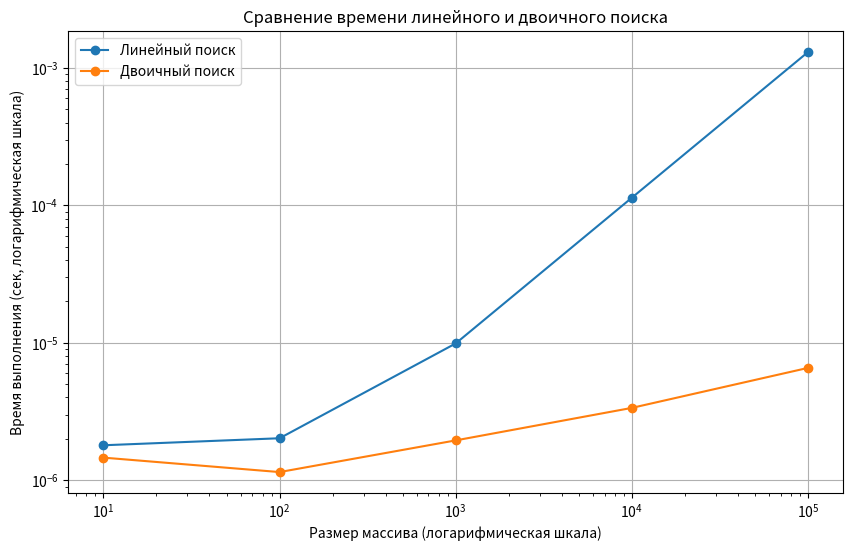

Write the Python code that produced this figure.
import random
import time
import matplotlib.pyplot as plt

def linear_search(arr, key):
    for i in range(len(arr)):
        if arr[i] == key:
            return i
    return -1

def binary_search(arr, key):
    left = 0
    right = len(arr) - 1
    while left <= right:
        mid = (left + right) // 2
        if arr[mid] == key:
            return mid
        elif arr[mid] < key:
            left = mid + 1
        else:
            right = mid - 1
    return -1

def generate_sorted_array(size):
    return sorted([random.randint(1, 1000000) for _ in range(size)])

def measure_time(search_func, arr, key):
    start_time = time.perf_counter()  # Высокая точность
    search_func(arr, key)
    return time.perf_counter() - start_time

sizes = [10, 100, 1000, 10000, 100000]
results = []

for size in sizes:
    arr = generate_sorted_array(size)
    key = arr[len(arr) // 2]  # Ищем средний элемент

    # Замеряем время для каждого алгоритма
    linear_time = measure_time(linear_search, arr, key)
    binary_time = measure_time(binary_search, arr, key)

    results.append((size, linear_time, binary_time))

# Вывод таблицы
print("Размер массива | Линейный поиск (сек) | Двоичный поиск (сек)")
print("------------------------------------------------------------")
for size, lt, bt in results:
    print(f"{size:13} | {lt:.8f}           | {bt:.8f}")

# Построение графика
plt.figure(figsize=(10, 6))
plt.plot(
    [res[0] for res in results],
    [res[1] for res in results],
    marker='o',
    label='Линейный поиск'
)
plt.plot(
    [res[0] for res in results],
    [res[2] for res in results],
    marker='o',
    label='Двоичный поиск'
)
plt.xscale('log')
plt.yscale('log')
plt.xlabel('Размер массива (логарифмическая шкала)')
plt.ylabel('Время выполнения (сек, логарифмическая шкала)')
plt.title('Сравнение времени линейного и двоичного поиска')
plt.legend()
plt.grid(True)
plt.show()
